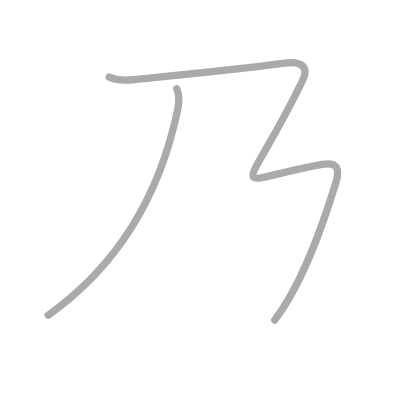
t = 0.00 s
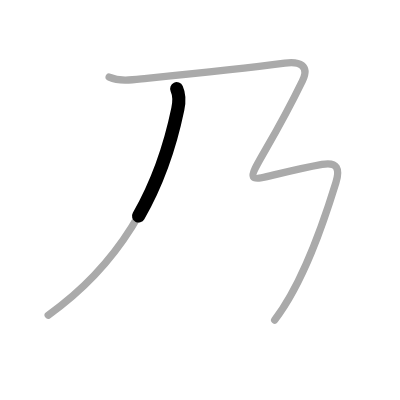
t = 0.50 s
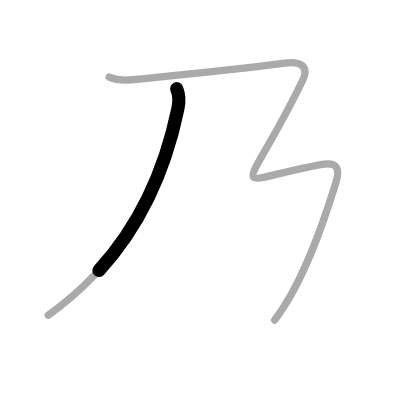
t = 0.75 s
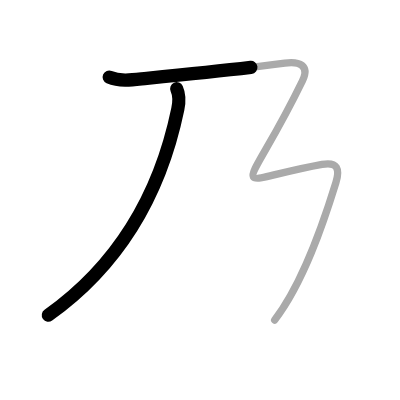
t = 1.25 s
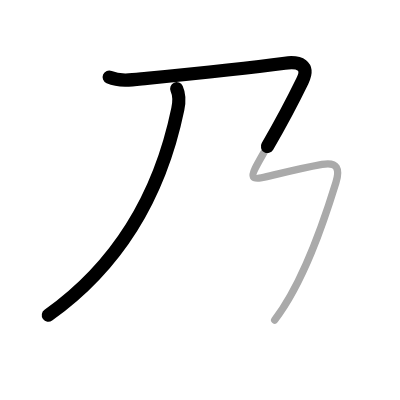
t = 1.50 s
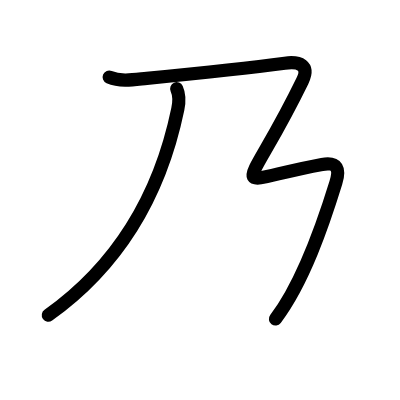
t = 2.00 s

The animated SVG that drew these frames (rendered in a browser with its animation timeline set to each time). Animation: 2 SMIL elements (animate=2); one cycle of 2.00 s.

<?xml version="1.0" standalone="no"?>
<!DOCTYPE svg PUBLIC "-//W3C//DTD SVG 1.1//EN"   "http://www.w3.org/Graphics/SVG/1.1/DTD/svg11.dtd">
<svg width="400px" height="400px"  version="1.1" xmlns="http://www.w3.org/2000/svg">
  <defs>
    <marker id="Triangle" viewBox="0 0 10 10" refX="0" refY="5" markerUnits="strokeWidth" markerWidth="3" style="stroke-opacity:0%;fill:#aaaaaa;" markerHeight="2" orient="auto">
      <path d="M 0 0 L 10 5 L 0 10 z" />
    </marker>
    
    <marker id="Arrow" viewBox="0 0 10 10" refX="5" refY="5" markerUnits="strokeWidth" markerWidth="1.8" style="stroke-opacity:0%;fill:#770000;" markerHeight="2" orient="auto">
      <path d="M 0 4 L 6 4 L 4 1 L 10 5 L 4 9 L 6 6 L 0 6 z" />
        <circle cx="5" cy="5" r="5" />
      </marker>
    
    <marker id="TriangleRed" viewBox="0 0 10 10" refX="0" refY="5" markerUnits="strokeWidth" markerWidth="3" style="stroke-opacity:0%;fill:#CC0000;" markerHeight="2" orient="auto">
      <path d="M 0 0 L 10 5 L 0 10 z" />
    </marker>
    
    <marker id="ArrowRed" viewBox="0 0 10 10" refX="5" refY="5" markerUnits="strokeWidth" markerWidth="1.8" style="stroke-opacity:0%;fill:#CC0000;" markerHeight="2" orient="auto">
      <path d="M 0 4 L 6 4 L 4 1 L 10 5 L 4 9 L 6 6 L 0 6 z" />
        <circle cx="5" cy="5" r="5" />
      </marker>
    
  </defs>
  
  <path style="fill:#ffffff; fill-opacity:100%; fill-rule:evenodd; stroke-width:0;" d="M 0 0 L 400px 0 L 400px 400px L 0 400px L 0 0" />

  <g transform="scale(3.6697247706422 3.6697247706422)">
<path style="fill:none; fill-opacity:0%; fill-rule:evenodd; stroke:#aaaaaa; stroke-opacity:100%; stroke-width: 1.5pt; stroke-linejoin:round; stroke-linecap:round;" d="M48.15 24.18c0.6 1.32 0.75 3.4 0.3 5.55C45.14 45.7 37.25 68.75 13.14 85.9"></path>
<path style="fill:none; fill-opacity:0%; fill-rule:evenodd; stroke:#aaaaaa; stroke-opacity:100%; stroke-width: 1.5pt; stroke-linejoin:round; stroke-linecap:round;" d="M29.75 21c3.21 1.38 6.92 0.67 10.25 0.34c12.1-1.19 26.2-2.61 37.61-4.12c4.03-0.54 6.86 0.6 4.79 4.85C66.25 55.25 60.88 49.75 87.76 44.8c4.26-0.78 4.9 1.32 3.77 4.96C88.08 60.95 82.68 77 74.85 87.2c-4."></path>

<path style="fill:none; fill-opacity:0%; fill-rule:evenodd; stroke:#000000; stroke-opacity:100%; stroke-width: 2.7pt; stroke-linejoin:round; stroke-linecap:round;" d="M48.15 24.18c0.6 1.32 0.75 3.4 0.3 5.55C45.14 45.7 37.25 68.75 13.14 85.9" pathLength="100" stroke-dashoffset="100" stroke-dasharray="100 105"><animate id="dashAnim1" attributeName="stroke-dashoffset" from="100" to="0" dur="1s" calcMode="linear" fill="freeze"/></path>
<path style="fill:none; fill-opacity:0%; fill-rule:evenodd; stroke:#000000; stroke-opacity:100%; stroke-width: 2.7pt; stroke-linejoin:round; stroke-linecap:round;" d="M29.75 21c3.21 1.38 6.92 0.67 10.25 0.34c12.1-1.19 26.2-2.61 37.61-4.12c4.03-0.54 6.86 0.6 4.79 4.85C66.25 55.25 60.88 49.75 87.76 44.8c4.26-0.78 4.9 1.32 3.77 4.96C88.08 60.95 82.68 77 74.85 87.2c-4." pathLength="100" stroke-dashoffset="100" stroke-dasharray="100 105"><animate id="dashAnim2" attributeName="stroke-dashoffset" from="100" to="0" dur="1s" calcMode="linear" begin="dashAnim1.end" fill="freeze"/></path>

</g>

</svg>  
          
